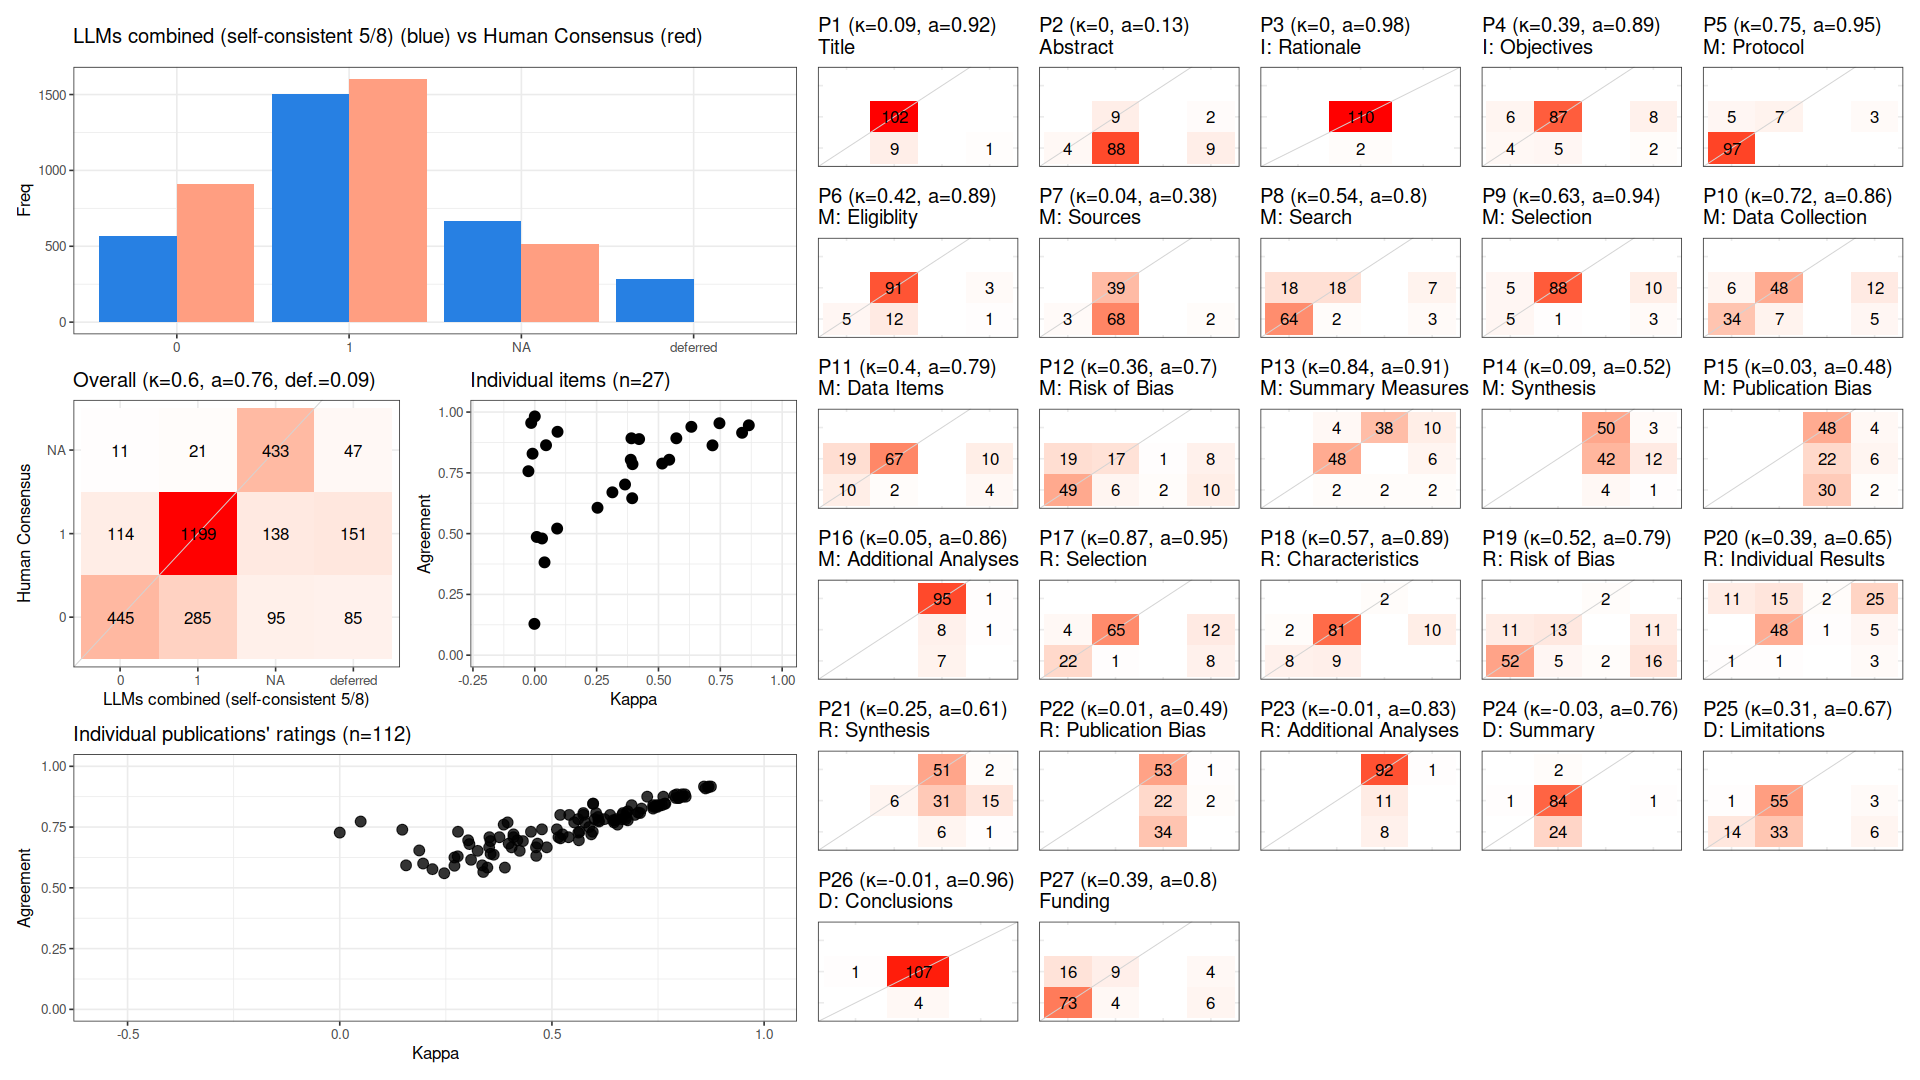

The table this chart was drawn from, first rows:
, cohen_kappa_w, cohen_kappa_w_ci_low, cohen_kappa_w_ci_high, agreement, agreement_ci_low, agreement_ci_high, deferring_fraction, deferring_fraction_ci_low, deferring_fraction_ci_high
combined, 0.5999, 0.5666, 0.6343, 0.7578, 0.742, 0.7753, 0.09358, 0.08202, 0.1058
P1, 0.09189, NA, NA, 0.9189, NA, NA, 0.008929, NA, NA
P2, -0.001524, NA, NA, 0.1287, NA, NA, 0.09821, NA, NA
P3, 0, NA, NA, 0.9821, NA, NA, 0, NA, NA
P4, 0.3907, NA, NA, 0.8922, NA, NA, 0.08929, NA, NA
P5, 0.7465, NA, NA, 0.9541, NA, NA, 0.02679, NA, NA
P6, 0.4217, NA, NA, 0.8889, NA, NA, 0.03571, NA, NA
P7, 0.03935, NA, NA, 0.3818, NA, NA, 0.01786, NA, NA
P8, 0.5434, NA, NA, 0.8039, NA, NA, 0.08929, NA, NA
P9, 0.633, NA, NA, 0.9394, NA, NA, 0.1161, NA, NA
P10, 0.7184, NA, NA, 0.8632, NA, NA, 0.1518, NA, NA
P11, 0.3951, NA, NA, 0.7857, NA, NA, 0.125, NA, NA
P12, 0.3648, NA, NA, 0.7021, NA, NA, 0.1607, NA, NA
P13, 0.838, NA, NA, 0.9149, NA, NA, 0.1607, NA, NA
P14, 0.0904, NA, NA, 0.5208, NA, NA, 0.1429, NA, NA
P15, 0.02933, NA, NA, 0.48, NA, NA, 0.1071, NA, NA
P16, 0.04545, NA, NA, 0.8636, NA, NA, 0.01786, NA, NA
P17, 0.8651, NA, NA, 0.9457, NA, NA, 0.1786, NA, NA
P18, 0.5722, NA, NA, 0.8922, NA, NA, 0.08929, NA, NA
P19, 0.515, NA, NA, 0.7882, NA, NA, 0.2411, NA, NA
P20, 0.3938, NA, NA, 0.6456, NA, NA, 0.2946, NA, NA
P21, 0.2536, NA, NA, 0.6064, NA, NA, 0.1607, NA, NA
P22, 0.007909, NA, NA, 0.4862, NA, NA, 0.02679, NA, NA
P23, -0.009009, NA, NA, 0.8288, NA, NA, 0.008929, NA, NA
P24, -0.02578, NA, NA, 0.7568, NA, NA, 0.008929, NA, NA
P25, 0.3138, NA, NA, 0.6699, NA, NA, 0.08036, NA, NA
P26, -0.01449, NA, NA, 0.9554, NA, NA, 0, NA, NA
P27, 0.388, NA, NA, 0.8039, NA, NA, 0.08929, NA, NA
